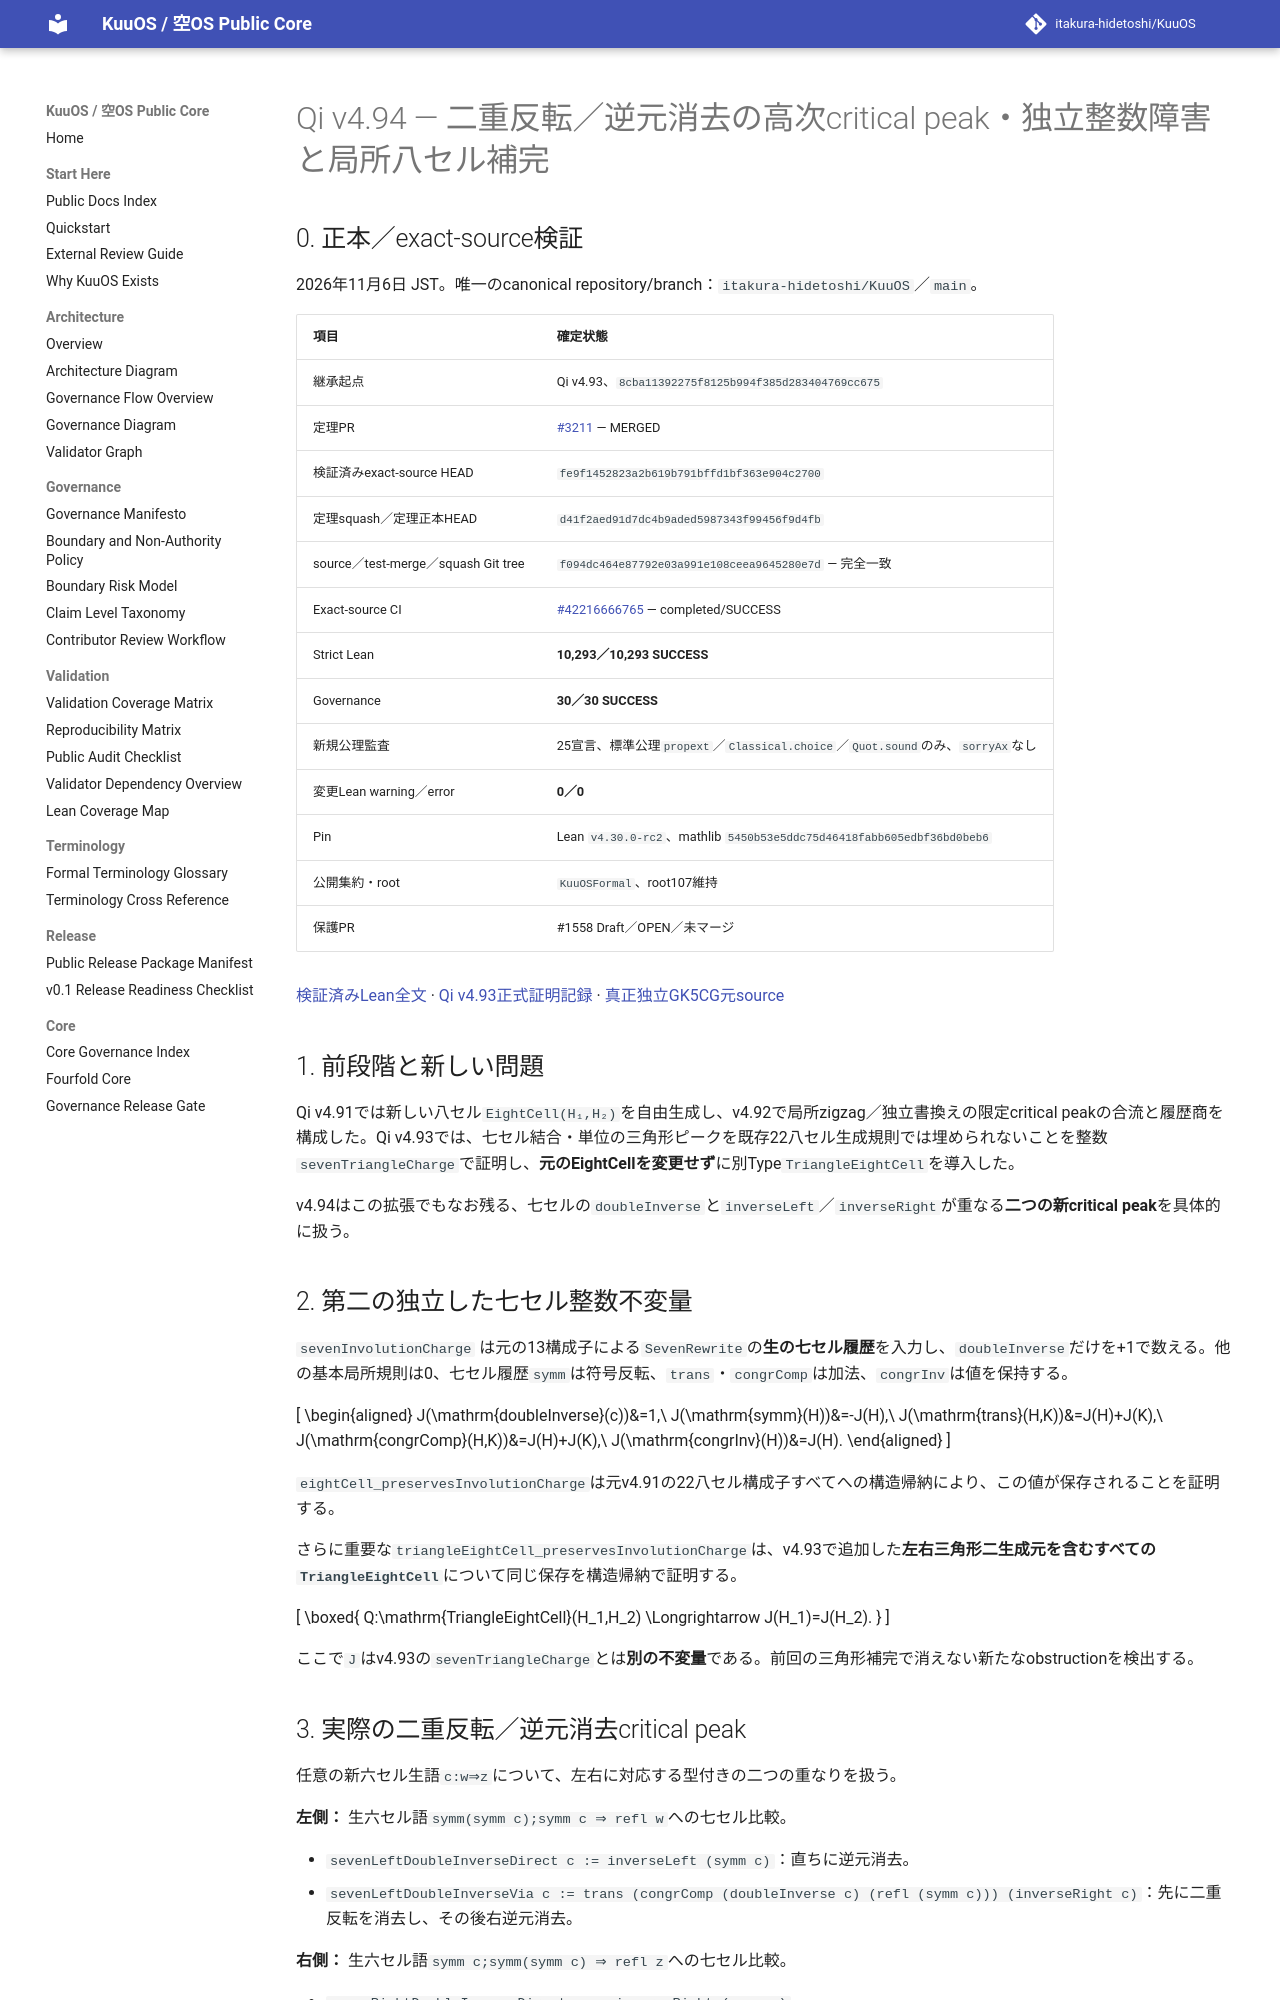

repository: itakura-hidetoshi/KuuOS · page: formal/Qi-v4_94-original-P77-involution-critical-peak-higher-obstruction/index.html · generator: mkdocs

# Qi v4.94 — 二重反転／逆元消去の高次critical peak・独立整数障害と局所八セル補完

## 0. 正本／exact-source検証

2026年11月6日 JST。唯一のcanonical repository/branch：`itakura-hidetoshi/KuuOS`／`main`。

| 項目 | 確定状態 |
|---|---|
| 継承起点 | Qi v4.93、`8cba11392275f8125b994f385d283404769cc675` |
| 定理PR | [#3211](https://github.com/itakura-hidetoshi/KuuOS/pull/3211) — MERGED |
| 検証済みexact-source HEAD | `fe9f1452823a2b619b791bffd1bf363e904c2700` |
| 定理squash／定理正本HEAD | `d41f2aed91d7dc4b9aded5987343f99456f9d4fb` |
| source／test-merge／squash Git tree | `f094dc464e87792e03a991e108ceea9645280e7d` — 完全一致 |
| Exact-source CI | [#42216666765](https://github.com/itakura-hidetoshi/KuuOS/actions/runs/42216666765) — completed/SUCCESS |
| Strict Lean | **10,293／10,293 SUCCESS** |
| Governance | **30／30 SUCCESS** |
| 新規公理監査 | 25宣言、標準公理`propext`／`Classical.choice`／`Quot.sound`のみ、`sorryAx`なし |
| 変更Lean warning／error | **0／0** |
| Pin | Lean `v4.30.0-rc2`、mathlib `5450b53e5ddc75d46418fabb605edbf36bd0beb6` |
| 公開集約・root | `KuuOSFormal`、root107維持 |
| 保護PR | #1558 Draft／OPEN／未マージ |

[検証済みLean全文](../../formal/KUOS/Architecture/QiWuxingGK5CHP77InvolutionOverlapHigherObstructionV4_94.lean) · [Qi v4.93正式証明記録](Qi-v4_93-original-P77-triangle-critical-peak-eight-cell-charge-obstruction.md) · [真正独立GK5CG元source](../../formal/Kuu/F112/PolygonNativeC60AQFullPentagonPhysicalNativeGK5CGP77FiveCellAssociatorCharge.lean)

## 1. 前段階と新しい問題

Qi v4.91では新しい八セル`EightCell(H₁,H₂)`を自由生成し、v4.92で局所zigzag／独立書換えの限定critical peakの合流と履歴商を構成した。Qi v4.93では、七セル結合・単位の三角形ピークを既存22八セル生成規則では埋められないことを整数`sevenTriangleCharge`で証明し、**元のEightCellを変更せず**に別Type`TriangleEightCell`を導入した。

v4.94はこの拡張でもなお残る、七セルの`doubleInverse`と`inverseLeft`／`inverseRight`が重なる**二つの新critical peak**を具体的に扱う。

## 2. 第二の独立した七セル整数不変量

`sevenInvolutionCharge` は元の13構成子による`SevenRewrite`の**生の七セル履歴**を入力し、`doubleInverse`だけを+1で数える。他の基本局所規則は0、七セル履歴`symm`は符号反転、`trans`・`congrComp`は加法、`congrInv`は値を保持する。

\[
\begin{aligned}
J(\mathrm{doubleInverse}(c))&=1,\\
J(\mathrm{symm}(H))&=-J(H),\\
J(\mathrm{trans}(H,K))&=J(H)+J(K),\\
J(\mathrm{congrComp}(H,K))&=J(H)+J(K),\\
J(\mathrm{congrInv}(H))&=J(H).
\end{aligned}
\]

`eightCell_preservesInvolutionCharge`は元v4.91の22八セル構成子すべてへの構造帰納により、この値が保存されることを証明する。

さらに重要な`triangleEightCell_preservesInvolutionCharge`は、v4.93で追加した**左右三角形二生成元を含むすべての`TriangleEightCell`**について同じ保存を構造帰納で証明する。

\[
\boxed{
Q:\mathrm{TriangleEightCell}(H_1,H_2)
\Longrightarrow J(H_1)=J(H_2).
}
\]

ここで`J`はv4.93の`sevenTriangleCharge`とは**別の不変量**である。前回の三角形補完で消えない新たなobstructionを検出する。
